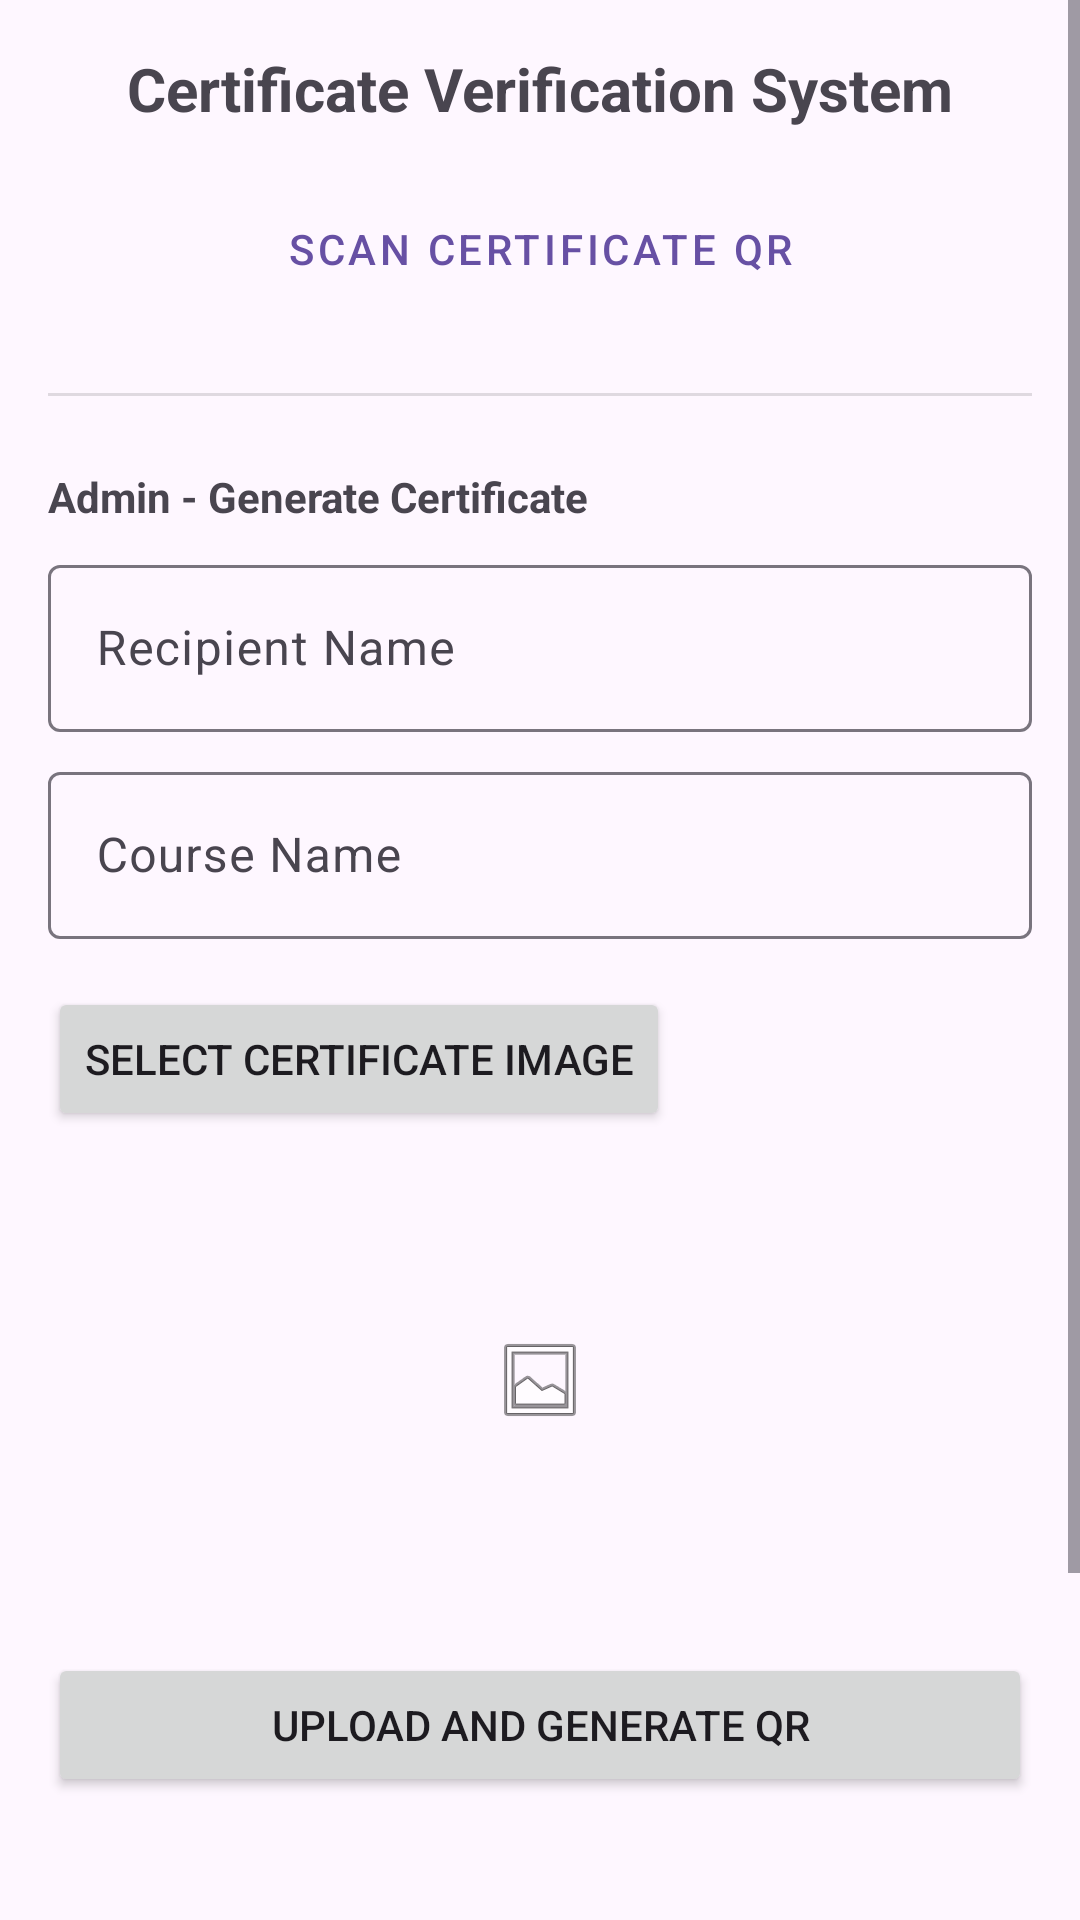

This screen was rendered from an Android layout file. Write that file and the resources it references.
<!-- AndroidManifest.xml: application theme Theme.QRCertify -->
<!-- res/layout/activity_main.xml -->
<?xml version="1.0" encoding="utf-8"?>
<ScrollView xmlns:android="http://schemas.android.com/apk/res/android"
    xmlns:app="http://schemas.android.com/apk/res-auto"
    xmlns:tools="http://schemas.android.com/tools"
    android:layout_width="match_parent"
    android:layout_height="match_parent"
    android:fillViewport="true">

    <androidx.constraintlayout.widget.ConstraintLayout
        android:id="@+id/main"
        android:layout_width="match_parent"
        android:layout_height="wrap_content"
        android:padding="16dp"
        tools:context=".MainActivity">

        <TextView
            android:id="@+id/tvTitle"
            android:layout_width="wrap_content"
            android:layout_height="wrap_content"
            android:text="Certificate Verification System"
            android:textSize="20sp"
            android:textStyle="bold"
            app:layout_constraintEnd_toEndOf="parent"
            app:layout_constraintStart_toStartOf="parent"
            app:layout_constraintTop_toTopOf="parent" />

        <Button
            android:id="@+id/btnScan"
            style="@style/Widget.MaterialComponents.Button.OutlinedButton"
            android:layout_width="match_parent"
            android:layout_height="wrap_content"
            android:layout_marginTop="16dp"
            android:text="Scan Certificate QR"
            app:icon="@android:drawable/ic_menu_camera"
            app:layout_constraintTop_toBottomOf="@id/tvTitle" />

        <View
            android:id="@+id/divider"
            android:layout_width="match_parent"
            android:layout_height="1dp"
            android:layout_marginTop="24dp"
            android:background="?android:attr/listDivider"
            app:layout_constraintTop_toBottomOf="@id/btnScan" />

        <TextView
            android:id="@+id/tvAdminHeader"
            android:layout_width="wrap_content"
            android:layout_height="wrap_content"
            android:layout_marginTop="24dp"
            android:text="Admin - Generate Certificate"
            android:textStyle="bold"
            app:layout_constraintStart_toStartOf="parent"
            app:layout_constraintTop_toBottomOf="@id/divider" />

        <com.google.android.material.textfield.TextInputLayout
            android:id="@+id/tilRecipientName"
            android:layout_width="match_parent"
            android:layout_height="wrap_content"
            android:layout_marginTop="8dp"
            android:hint="Recipient Name"
            app:layout_constraintTop_toBottomOf="@id/tvAdminHeader">

            <com.google.android.material.textfield.TextInputEditText
                android:id="@+id/etRecipientName"
                android:layout_width="match_parent"
                android:layout_height="wrap_content"
                android:inputType="textPersonName" />
        </com.google.android.material.textfield.TextInputLayout>

        <com.google.android.material.textfield.TextInputLayout
            android:id="@+id/tilCourseName"
            android:layout_width="match_parent"
            android:layout_height="wrap_content"
            android:layout_marginTop="8dp"
            android:hint="Course Name"
            app:layout_constraintTop_toBottomOf="@id/tilRecipientName">

            <com.google.android.material.textfield.TextInputEditText
                android:id="@+id/etCourseName"
                android:layout_width="match_parent"
                android:layout_height="wrap_content"
                android:inputType="text" />
        </com.google.android.material.textfield.TextInputLayout>

        <Button
            android:id="@+id/btnSelectImage"
            android:layout_width="wrap_content"
            android:layout_height="wrap_content"
            android:layout_marginTop="16dp"
            android:text="Select Certificate Image"
            app:layout_constraintStart_toStartOf="parent"
            app:layout_constraintTop_toBottomOf="@id/tilCourseName" />

        <ImageView
            android:id="@+id/ivCertificatePreview"
            android:layout_width="match_parent"
            android:layout_height="150dp"
            android:layout_marginTop="8dp"
            android:scaleType="centerInside"
            android:src="@android:drawable/ic_menu_gallery"
            app:layout_constraintTop_toBottomOf="@id/btnSelectImage" />

        <Button
            android:id="@+id/btnGenerate"
            android:layout_width="match_parent"
            android:layout_height="wrap_content"
            android:layout_marginTop="16dp"
            android:text="Upload and Generate QR"
            app:layout_constraintTop_toBottomOf="@id/ivCertificatePreview" />

        <ProgressBar
            android:id="@+id/progressBar"
            android:layout_width="wrap_content"
            android:layout_height="wrap_content"
            android:visibility="gone"
            app:layout_constraintBottom_toBottomOf="parent"
            app:layout_constraintEnd_toEndOf="parent"
            app:layout_constraintStart_toStartOf="parent"
            app:layout_constraintTop_toTopOf="parent" />

        <ImageView
            android:id="@+id/ivQrCode"
            android:layout_width="150dp"
            android:layout_height="150dp"
            android:layout_marginTop="16dp"
            app:layout_constraintEnd_toEndOf="parent"
            app:layout_constraintStart_toStartOf="parent"
            app:layout_constraintTop_toBottomOf="@id/btnGenerate" />

        <TextView
            android:id="@+id/tvQrInstruction"
            android:layout_width="wrap_content"
            android:layout_height="wrap_content"
            android:layout_marginTop="8dp"
            android:text="Generated QR Code"
            android:visibility="gone"
            app:layout_constraintEnd_toEndOf="parent"
            app:layout_constraintStart_toStartOf="parent"
            app:layout_constraintTop_toBottomOf="@id/ivQrCode" />

    </androidx.constraintlayout.widget.ConstraintLayout>
</ScrollView>
<!-- resources referenced by this layout -->
<resources>
  <style name="Theme.QRCertify" parent="Base.Theme.QRCertify" />
  <style name="Base.Theme.QRCertify" parent="Theme.Material3.DayNight.NoActionBar">
          
          
      </style>
</resources>
